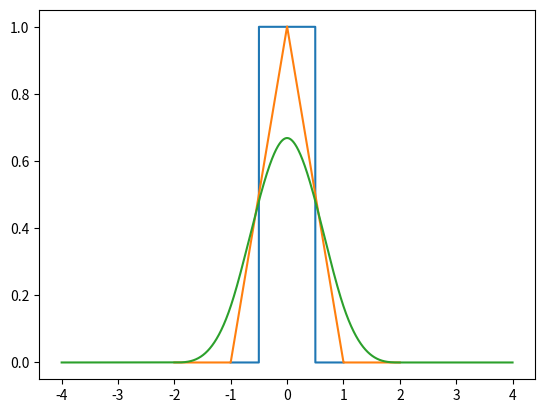

Here is the Python script that generated this plot:

import numpy as np
import matplotlib.pyplot as plt
import sys

t = np.linspace(-1, 1, 1000)
t2 = np.linspace(2 * t[0], 2 * t[-1], 2*len(t)-1)
t3 = np.linspace(4 * t[0], 4 * t[-1], 2*len(t2)-1)

r = np.heaviside(t + 0.5, 1) - np.heaviside(t - 0.5, 1)

f = np.convolve(r, r) * (t[1] - t[0])

f2 = np.convolve(f, f) * (t2[1] - t2[0])

plt.plot(t, r)
plt.plot(t2, f)
plt.plot(t3, f2)
plt.show()

